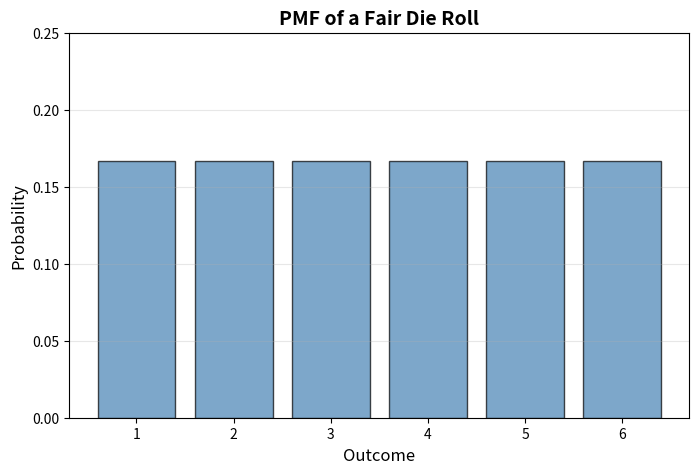
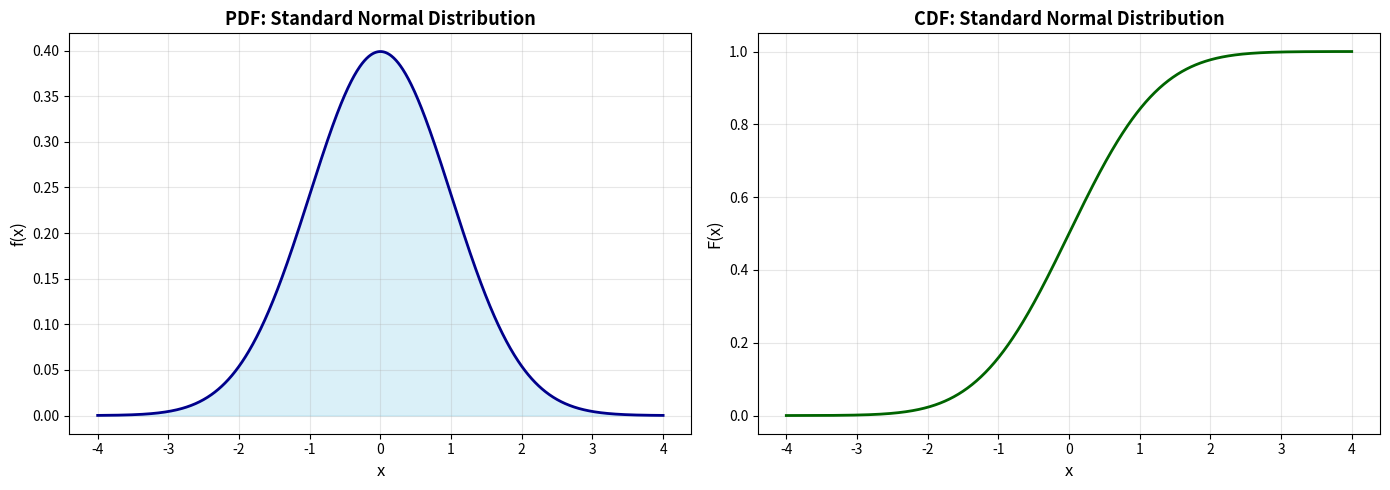
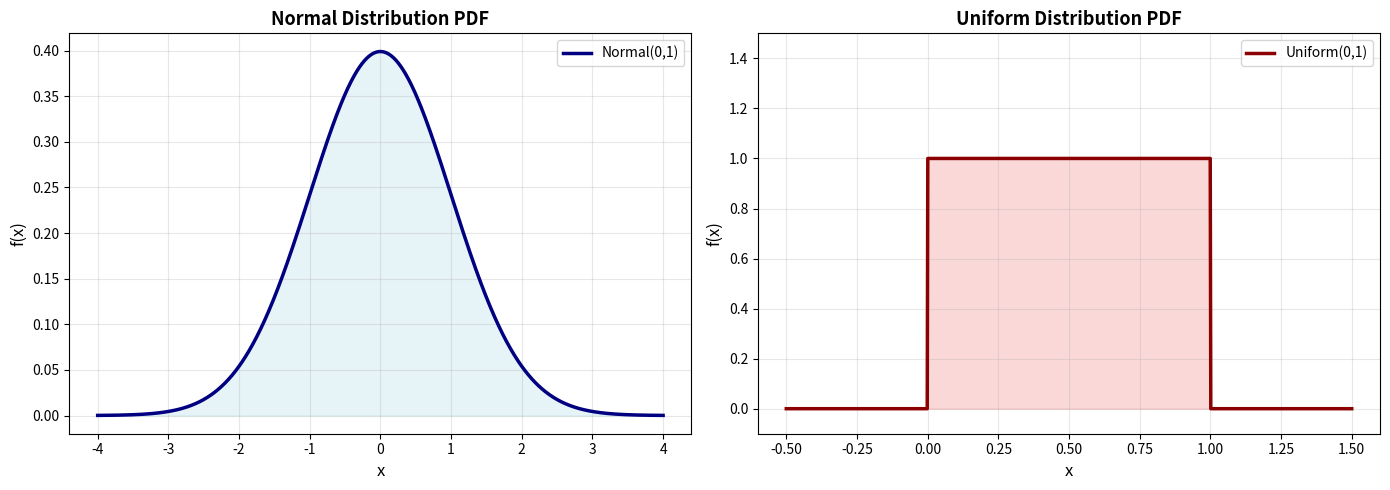
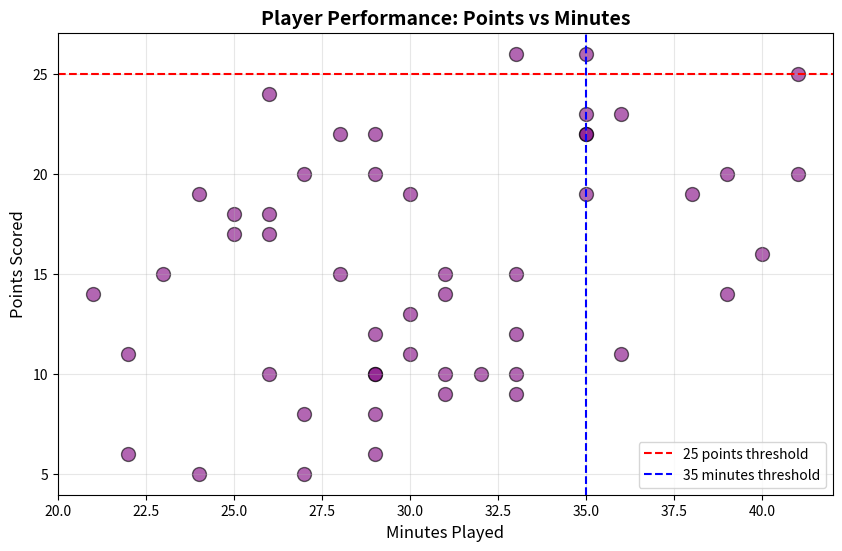

Recreate these plots in Python, in order.
# Import required libraries
import numpy as np
import pandas as pd
import matplotlib.pyplot as plt

# Set random seed for reproducibility
np.random.seed(42)

# Display settings
plt.rcParams['figure.figsize'] = (10, 6)
print("Libraries imported successfully!")

# Example: Rolling a fair six-sided die
# This is a discrete random variable

outcomes = [1, 2, 3, 4, 5, 6]
probabilities = [1/6, 1/6, 1/6, 1/6, 1/6, 1/6]

# Display the PMF as a table
pmf_table = pd.DataFrame({
    'Outcome (x)': outcomes,
    'P(X = x)': probabilities
})

print("PMF for a fair die:")
print(pmf_table)
print(f"\nSum of probabilities: {sum(probabilities)}")

# Plot the PMF as a bar chart
plt.figure(figsize=(8, 5))
plt.bar(outcomes, probabilities, color='steelblue', edgecolor='black', alpha=0.7)
plt.xlabel('Outcome', fontsize=12)
plt.ylabel('Probability', fontsize=12)
plt.title('PMF of a Fair Die Roll', fontsize=14, fontweight='bold')
plt.xticks(outcomes)
plt.ylim(0, 0.25)
plt.grid(axis='y', alpha=0.3)
plt.show()

# Example: Standard Normal distribution (continuous)
# Mean = 0, Standard deviation = 1

x_values = np.linspace(-4, 4, 1000)

# PDF: probability density function
pdf_values = (1 / np.sqrt(2 * np.pi)) * np.exp(-0.5 * x_values**2)

# CDF: cumulative distribution function
from scipy import stats
cdf_values = stats.norm.cdf(x_values, loc=0, scale=1)

# Plot both PDF and CDF
fig, (ax1, ax2) = plt.subplots(1, 2, figsize=(14, 5))

# PDF plot
ax1.plot(x_values, pdf_values, color='darkblue', linewidth=2)
ax1.fill_between(x_values, pdf_values, alpha=0.3, color='skyblue')
ax1.set_xlabel('x', fontsize=12)
ax1.set_ylabel('f(x)', fontsize=12)
ax1.set_title('PDF: Standard Normal Distribution', fontsize=13, fontweight='bold')
ax1.grid(alpha=0.3)

# CDF plot
ax2.plot(x_values, cdf_values, color='darkgreen', linewidth=2)
ax2.set_xlabel('x', fontsize=12)
ax2.set_ylabel('F(x)', fontsize=12)
ax2.set_title('CDF: Standard Normal Distribution', fontsize=13, fontweight='bold')
ax2.grid(alpha=0.3)

plt.tight_layout()
plt.show()

# Normal distribution: mean = 0, standard deviation = 1
x_normal = np.linspace(-4, 4, 1000)
pdf_normal = (1 / np.sqrt(2 * np.pi)) * np.exp(-0.5 * x_normal**2)

# Uniform distribution: interval from 0 to 1
x_uniform = np.linspace(-0.5, 1.5, 1000)
pdf_uniform = np.where((x_uniform >= 0) & (x_uniform <= 1), 1.0, 0.0)

# Create side-by-side plots
fig, (ax1, ax2) = plt.subplots(1, 2, figsize=(14, 5))

# Normal distribution plot
ax1.plot(x_normal, pdf_normal, color='navy', linewidth=2.5, label='Normal(0,1)')
ax1.fill_between(x_normal, pdf_normal, alpha=0.3, color='lightblue')
ax1.set_xlabel('x', fontsize=12)
ax1.set_ylabel('f(x)', fontsize=12)
ax1.set_title('Normal Distribution PDF', fontsize=13, fontweight='bold')
ax1.legend()
ax1.grid(alpha=0.3)

# Uniform distribution plot
ax2.plot(x_uniform, pdf_uniform, color='darkred', linewidth=2.5, label='Uniform(0,1)')
ax2.fill_between(x_uniform, pdf_uniform, alpha=0.3, color='lightcoral')
ax2.set_xlabel('x', fontsize=12)
ax2.set_ylabel('f(x)', fontsize=12)
ax2.set_title('Uniform Distribution PDF', fontsize=13, fontweight='bold')
ax2.legend()
ax2.grid(alpha=0.3)
ax2.set_ylim(-0.1, 1.5)

plt.tight_layout()
plt.show()

# Example: Compute expectation and variance by hand
# Die roll example from earlier

outcomes = np.array([1, 2, 3, 4, 5, 6])
probabilities = np.array([1/6, 1/6, 1/6, 1/6, 1/6, 1/6])

# Expected value: E[X] = Σ x · P(X = x)
expected_value = np.sum(outcomes * probabilities)

# E[X²]: sum of x² · P(X = x)
expected_x_squared = np.sum(outcomes**2 * probabilities)

# Variance: Var(X) = E[X²] - (E[X])²
variance = expected_x_squared - expected_value**2

# Standard deviation
std_deviation = np.sqrt(variance)

print("Die Roll Statistics:")
print(f"Expected value E[X]: {expected_value:.4f}")
print(f"E[X²]: {expected_x_squared:.4f}")
print(f"Variance Var(X): {variance:.4f}")
print(f"Standard deviation σ: {std_deviation:.4f}")

# Estimate expectation, variance, and covariance from sample data

# Generate sample data for two variables
sample_size = 100
x_sample = np.random.normal(loc=10, scale=2, size=sample_size)
y_sample = 2 * x_sample + np.random.normal(loc=0, scale=1, size=sample_size)

# Sample mean (expectation estimate)
mean_x = np.mean(x_sample)
mean_y = np.mean(y_sample)

# Sample variance
var_x = np.var(x_sample, ddof=1)  # ddof=1 for sample variance
var_y = np.var(y_sample, ddof=1)

# Sample covariance
covariance = np.cov(x_sample, y_sample)[0, 1]

print("Sample Statistics:")
print(f"Mean of X: {mean_x:.4f}")
print(f"Mean of Y: {mean_y:.4f}")
print(f"Variance of X: {var_x:.4f}")
print(f"Variance of Y: {var_y:.4f}")
print(f"Covariance of X and Y: {covariance:.4f}")
print("\nInterpretation: Positive covariance indicates X and Y tend to increase together.")

# Player points per game dataset
player_points = np.array([18, 22, 15, 28, 21, 19, 25, 17, 23, 20, 
                          26, 19, 21, 24, 18, 22, 20, 27, 16, 23])

print("Player Points Per Game Data:")
print(player_points)
print(f"\nNumber of games: {len(player_points)}")

# Compute sample mean by hand (without built-in functions)
n = len(player_points)
sum_points = 0

for points in player_points:
    sum_points += points

sample_mean_manual = sum_points / n

print("Manual Calculation:")
print(f"Sum of points: {sum_points}")
print(f"Number of games: {n}")
print(f"Sample mean: {sample_mean_manual:.2f} points per game")

# Compute sample variance by hand (without built-in functions)
# Formula: s² = Σ(x - mean)² / (n - 1)

sum_squared_deviations = 0

for points in player_points:
    deviation = points - sample_mean_manual
    sum_squared_deviations += deviation**2

sample_variance_manual = sum_squared_deviations / (n - 1)
sample_std_manual = np.sqrt(sample_variance_manual)

print("Manual Calculation:")
print(f"Sum of squared deviations: {sum_squared_deviations:.2f}")
print(f"Sample variance: {sample_variance_manual:.2f}")
print(f"Sample standard deviation: {sample_std_manual:.2f} points")

# Verify using numpy functions
sample_mean_numpy = np.mean(player_points)
sample_variance_numpy = np.var(player_points, ddof=1)
sample_std_numpy = np.std(player_points, ddof=1)

print("Verification using NumPy:")
print(f"Sample mean: {sample_mean_numpy:.2f} points per game")
print(f"Sample variance: {sample_variance_numpy:.2f}")
print(f"Sample standard deviation: {sample_std_numpy:.2f} points")

print("\n✓ Manual and NumPy calculations match!")

# Example: Joint probability table
# Two random variables: Weather (Sunny/Rainy) and Game Outcome (Win/Loss)

# Create a joint probability table
joint_prob_data = {
    'Weather': ['Sunny', 'Sunny', 'Rainy', 'Rainy'],
    'Outcome': ['Win', 'Loss', 'Win', 'Loss'],
    'Probability': [0.35, 0.15, 0.25, 0.25]
}

joint_prob_df = pd.DataFrame(joint_prob_data)

# Reshape for better display
joint_prob_table = joint_prob_df.pivot(index='Weather', columns='Outcome', values='Probability')

print("Joint Probability Table:")
print(joint_prob_table)
print(f"\nSum of all probabilities: {joint_prob_df['Probability'].sum()}")

# Compute marginal probabilities

# Marginal probabilities for Outcome (sum across Weather)
marginal_outcome = joint_prob_table.sum(axis=0)

# Marginal probabilities for Weather (sum across Outcome)
marginal_weather = joint_prob_table.sum(axis=1)

print("Marginal Probabilities:")
print("\nP(Outcome):")
print(marginal_outcome)
print("\nP(Weather):")
print(marginal_weather)

# Compute conditional probability from the joint table
# Question: What is P(Win | Sunny)?

p_win_and_sunny = joint_prob_table.loc['Sunny', 'Win']
p_sunny = marginal_weather['Sunny']

p_win_given_sunny = p_win_and_sunny / p_sunny

print("Conditional Probability Calculation:")
print(f"P(Win AND Sunny) = {p_win_and_sunny:.2f}")
print(f"P(Sunny) = {p_sunny:.2f}")
print(f"P(Win | Sunny) = {p_win_given_sunny:.4f}")
print(f"\nInterpretation: On sunny days, the team wins {p_win_given_sunny*100:.1f}% of the time.")

# Create basketball game dataset
# Each row: one game with points scored and minutes played

np.random.seed(123)  # For reproducibility

# Generate realistic basketball data
# Minutes played: between 20 and 42
# Points: correlated with minutes (more minutes → more points tendency)

minutes_played = np.random.uniform(20, 42, size=50).astype(int)
points_scored = np.zeros(50)

for i in range(50):
    # Base points related to minutes
    base_points = 0.5 * minutes_played[i] + np.random.normal(0, 5)
    points_scored[i] = max(5, int(base_points))  # Ensure at least 5 points

# Create DataFrame
basketball_data = pd.DataFrame({
    'Minutes': minutes_played,
    'Points': points_scored.astype(int)
})

print("Basketball Game Data (first 10 games):")
print(basketball_data.head(10))
print(f"\nTotal number of games in dataset: {len(basketball_data)}")

# Show full dataset statistics
print("Dataset Summary Statistics:")
print(basketball_data.describe())

# Visualize the relationship
plt.figure(figsize=(10, 6))
plt.scatter(basketball_data['Minutes'], basketball_data['Points'], 
            alpha=0.6, s=100, color='purple', edgecolor='black')
plt.xlabel('Minutes Played', fontsize=12)
plt.ylabel('Points Scored', fontsize=12)
plt.title('Player Performance: Points vs Minutes', fontsize=14, fontweight='bold')
plt.grid(alpha=0.3)
plt.axhline(y=25, color='red', linestyle='--', label='25 points threshold')
plt.axvline(x=35, color='blue', linestyle='--', label='35 minutes threshold')
plt.legend()
plt.show()

# Step 1: Compute P(Points ≥ 25)
games_with_25plus_points = len(basketball_data[basketball_data['Points'] >= 25])
total_games = len(basketball_data)

prob_25plus_points = games_with_25plus_points / total_games

print("Step 1: P(Points ≥ 25)")
print(f"Games with 25+ points: {games_with_25plus_points}")
print(f"Total games: {total_games}")
print(f"P(Points ≥ 25) = {prob_25plus_points:.4f} or {prob_25plus_points*100:.2f}%")

# Step 2: Compute P(Minutes ≥ 35)
games_with_35plus_minutes = len(basketball_data[basketball_data['Minutes'] >= 35])

prob_35plus_minutes = games_with_35plus_minutes / total_games

print("Step 2: P(Minutes ≥ 35)")
print(f"Games with 35+ minutes: {games_with_35plus_minutes}")
print(f"Total games: {total_games}")
print(f"P(Minutes ≥ 35) = {prob_35plus_minutes:.4f} or {prob_35plus_minutes*100:.2f}%")

# Step 3: Compute P(Points ≥ 25 | Minutes ≥ 35)
# This is a conditional probability

# Filter data: games where player played 35+ minutes
games_35plus_minutes = basketball_data[basketball_data['Minutes'] >= 35]

# Among those games, count how many had 25+ points
games_35min_and_25pts = len(games_35plus_minutes[games_35plus_minutes['Points'] >= 25])

# Conditional probability formula: P(A|B) = P(A and B) / P(B)
# Here: count(35+ min AND 25+ pts) / count(35+ min)
conditional_prob = games_35min_and_25pts / games_with_35plus_minutes

print("Step 3: P(Points ≥ 25 | Minutes ≥ 35)")
print(f"Games with 35+ minutes AND 25+ points: {games_35min_and_25pts}")
print(f"Games with 35+ minutes: {games_with_35plus_minutes}")
print(f"P(Points ≥ 25 | Minutes ≥ 35) = {conditional_prob:.4f} or {conditional_prob*100:.2f}%")

# Summary: Print all probabilities with clear labels

print("="*60)
print("PROBABILITY SUMMARY")
print("="*60)
print(f"\nTotal games analyzed: {total_games}")
print(f"\n1. P(Points ≥ 25) = {prob_25plus_points:.4f} ({prob_25plus_points*100:.2f}%)")
print(f"   → Player scores 25+ points in {prob_25plus_points*100:.1f}% of all games")

print(f"\n2. P(Minutes ≥ 35) = {prob_35plus_minutes:.4f} ({prob_35plus_minutes*100:.2f}%)")
print(f"   → Player plays 35+ minutes in {prob_35plus_minutes*100:.1f}% of all games")

print(f"\n3. P(Points ≥ 25 | Minutes ≥ 35) = {conditional_prob:.4f} ({conditional_prob*100:.2f}%)")
print(f"   → When player plays 35+ minutes, they score 25+ points")
print(f"     in {conditional_prob*100:.1f}% of those games")
print("="*60)